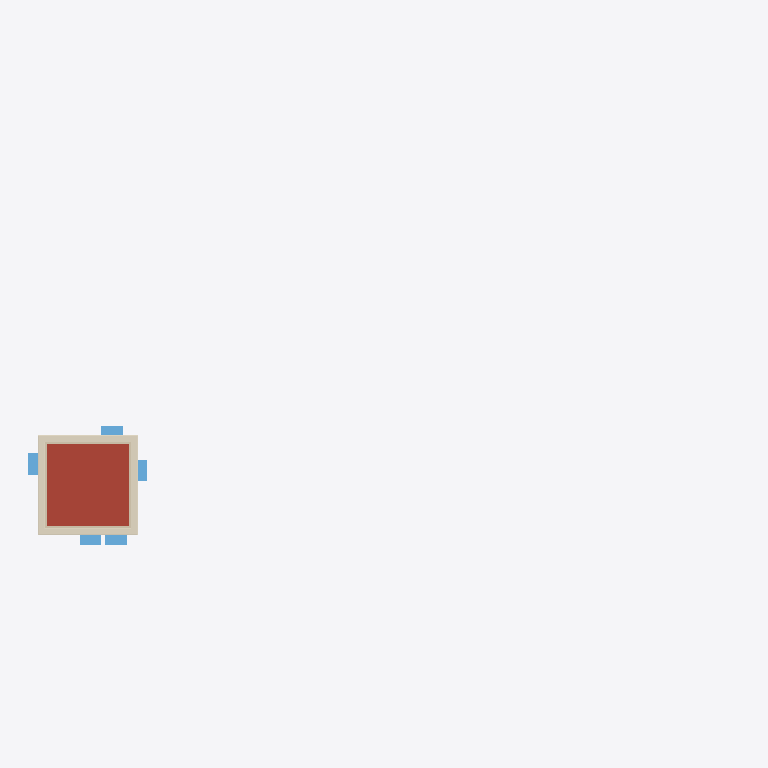
Plan cut of the same IFC building model at storey '1' (level 3.00 m, cut at 4.40 m), seen from above with north up, elements coloured by IFC class: 5 windows (light blue), 4 coverings (cream), 4 walls (beige), 1 roof (red-brown). Cut surfaces are drawn darker.
Extent 33.2 m × 15.0 m × 4.0 m (x, y, z). Storeys (3): My Storey at 0.00 m; 0 at 0.00 m; 1 at 3.00 m. Elements (43): 14 IfcWindow, 9 IfcCovering, 8 IfcWall, 6 IfcStructuralSurfaceMember, 4 IfcFooting, 1 IfcRoof, 1 IfcSlab.

HEADER;
FILE_DESCRIPTION(('ViewDefinition[DesignTransferView]'),'2;1');
FILE_NAME('add_five_new_elements.ifc','2026-01-03T21:42:26+00:00',(''),(''),'IfcOpenShell 0.0.0','Bonsai 0.0.0','');
FILE_SCHEMA(('IFC4'));
ENDSEC;
DATA;
#1=IFCPROJECT('3JXUqZgN9CD815Q82TjEGn',$,'My Project',$,$,$,$,(#14,#26),#9);
#31=IFCSITE('3PvNfNnr1C9fXtlchV8mK1',$,'My Site',$,$,#54,$,$,$,$,$,$,$,$);
#74=IFCSITE('3EsvMadinDrQMWD$TLT6g_',$,'Cube',$,$,$,$,$,$,$,$,$,$,$);
#37=IFCBUILDING('2huMD7uiLDqBYhSvFp4tRg',$,'My Building',$,$,#60,$,$,$,$,$,$);
#75=IFCBUILDING('0FxqB6DIb35x_rlwK80b$A',$,'Cube',$,$,#86,#2801,$,$,$,$,$);
#43=IFCBUILDINGSTOREY('3ABC7A9vv8Su0Ak_d_Irja',$,'My Storey',$,$,#66,$,$,$,$);
#90=IFCBUILDINGSTOREY('0JJlU6Ljf4RBHWfL9L7yug',$,'0','Storey 0',$,#96,$,'Storey 0',.ELEMENT.,0.0);
#97=IFCBUILDINGSTOREY('3DRlbS$9f6Yx63eZSGQs2I',$,'1','Storey 1',$,#102,$,'Storey 1',.ELEMENT.,3.0);
#2489=IFCROOF('1Lr895XGzCQOzP03St5BL5',$,'flat-roof',$,$,#2587,#2572,$,$);
#1732=IFCCOVERING('2WFjE31GH0J9MrivJwY$Qu',$,'coping',$,$,#1791,#1758,$,$);
#1629=IFCCOVERING('117Ovduxf9EP4j$Ww40zgB',$,'coping',$,$,#1776,#1655,$,$);
#1698=IFCCOVERING('2pvRKFoU98zB8vvMEQJLVF',$,'coping',$,$,#1786,#1723,$,$);
#1664=IFCCOVERING('1GBdzEwDj9QgV3YHLAvye6',$,'coping',$,$,#1781,#1689,$,$);
#2895=IFCWINDOW('0EEI41dATFMhWj2_3xmXKD',$,'Window',$,$,#2972,#2903,$,$,$,$,$,$);
#3099=IFCWINDOW('1pNnk0SLD1GwE5ks3Pn1Yy',$,'Window',$,$,#3161,#3107,$,$,$,$,$,$);
#2817=IFCWINDOW('3ub$FMAZnF3euxX28gTXES',$,'Window',$,$,#2894,#2825,$,$,$,$,$,$);
#3036=IFCWINDOW('1IwnYuPBX7Rw3RyJZ0TELV',$,'Window',$,$,#3098,#3044,$,$,$,$,$,$);
#2973=IFCWINDOW('3uSWAupX54QO$VS7FgN4ZT',$,'Window',$,$,#3035,#2981,$,$,$,$,$,$);
#1525=IFCWALL('3nukVyqe902eNNZ4eGR_uK',$,'parapet',$,$,#1585,#1551,$,$);
#1422=IFCWALL('3f9eJYgSLEMfh$vDCb3quU',$,'parapet',$,$,#1570,#1448,$,$);
#1491=IFCWALL('2yRVP59$f66fSAbsL$V8IL',$,'parapet',$,$,#1580,#1516,$,$);
#1457=IFCWALL('2RLaaaD_bF0xFP3sZ8XBN1',$,'parapet',$,$,#1575,#1482,$,$);
ENDSEC;